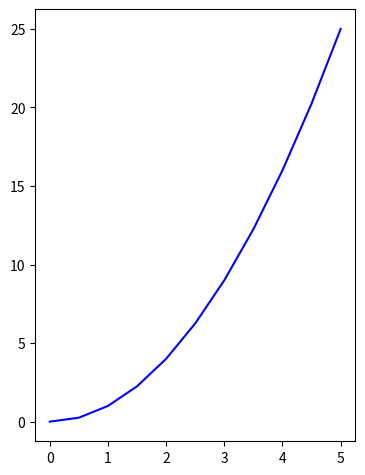
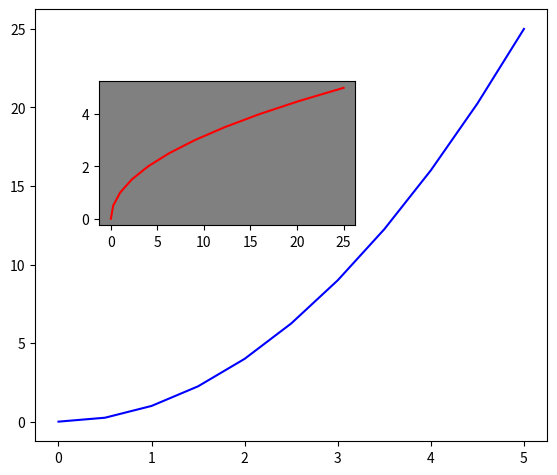

These figures' Python source, in order:
import matplotlib.pyplot as plt
import numpy as np


x= np.linspace(0,5,11)
y=x**2

fig=plt.figure() # define un lienzo
axes= fig.add_axes([0.1,0.1,0.5,0.9])
axes.plot(x,y,'b')
fig.show()

fig=plt.figure() # define un lienzo
axes= fig.add_axes([0.1,0.1,0.8,0.9])#([pos.Ejex,Pos.Ejey,Size graph Eje X, Size graph Eje y])
axes2= fig.add_axes([0.2,0.55,0.4,0.3])

axes.plot(x,y,'b')
axes2.plot(y,x,'r')
axes2.set_facecolor('gray') #modifica el fondo de solo el axes 2
fig.show()